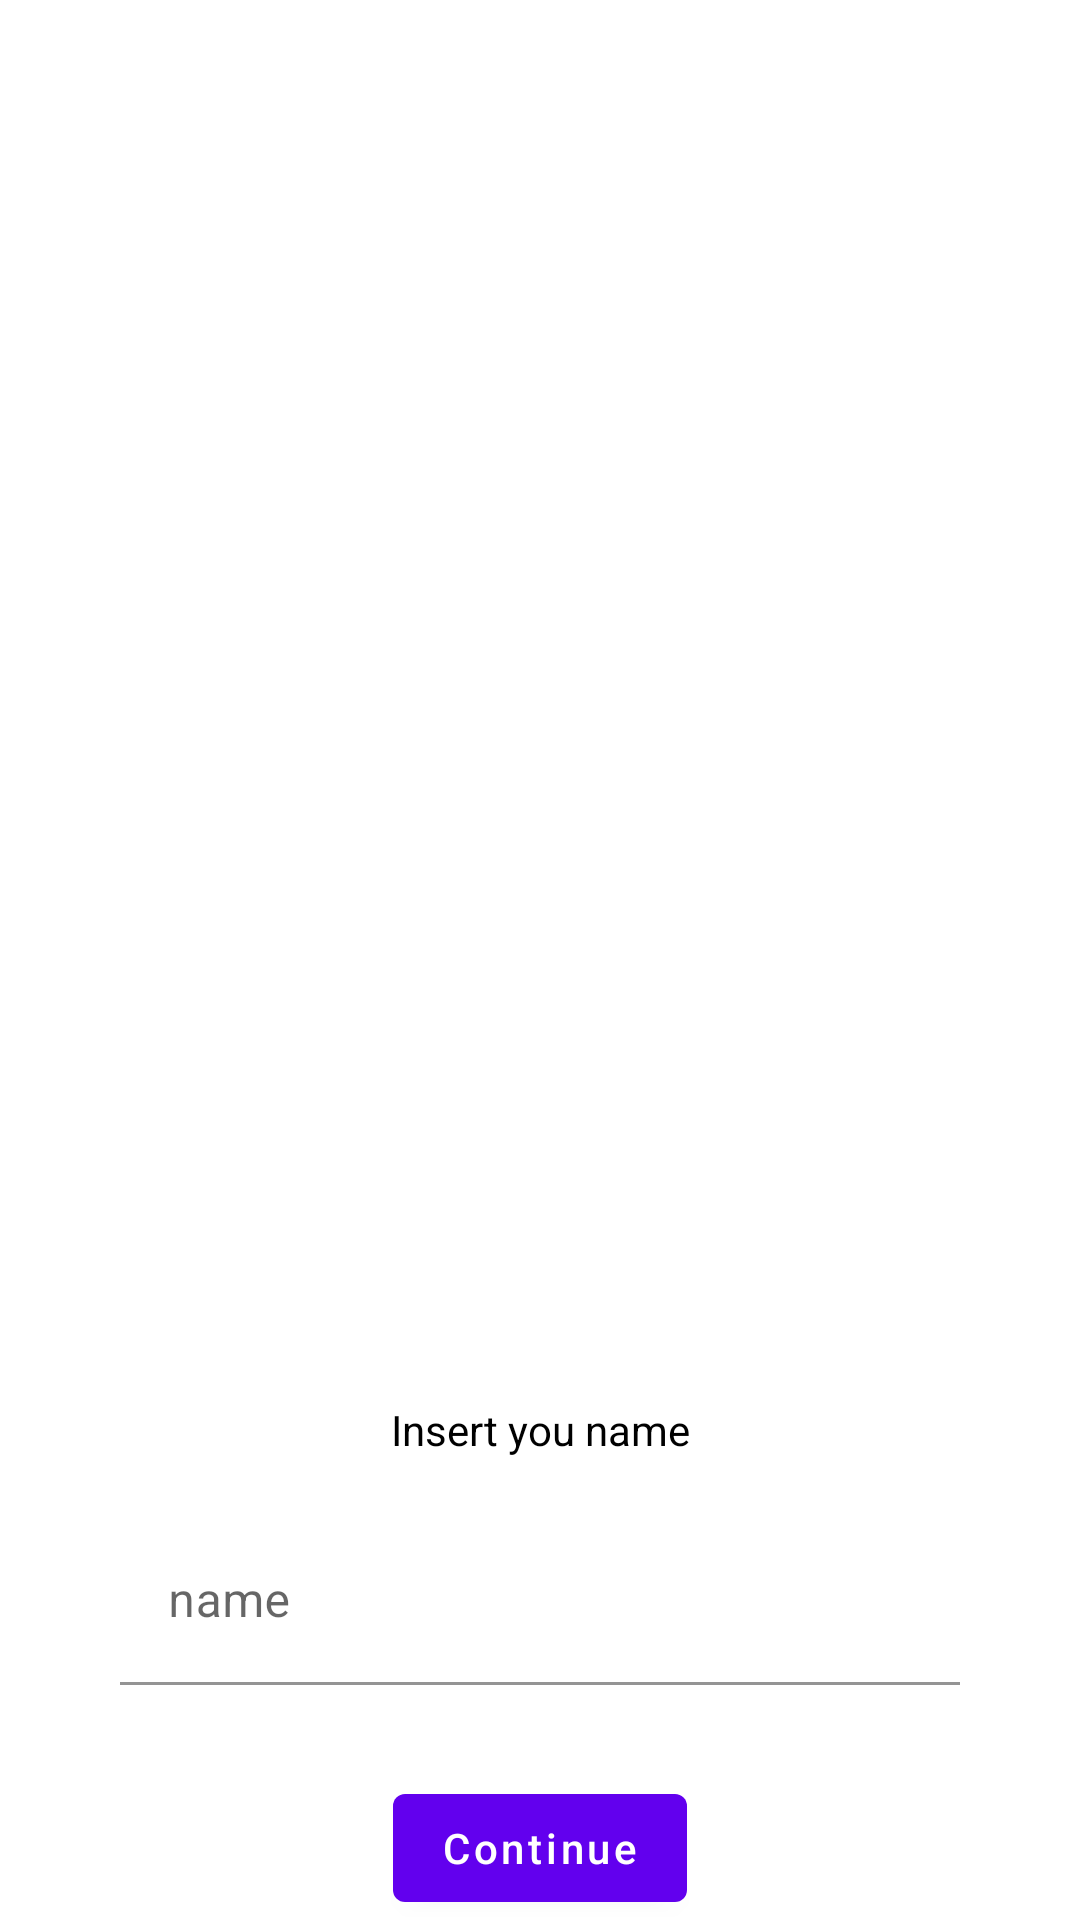

Reconstruct the res/layout file that produces this screen, plus the resources it refers to.
<!-- AndroidManifest.xml: application theme Theme.FinalApplicationProject -->
<!-- res/layout/name_insert_dialog.xml -->
<?xml version="1.0" encoding="utf-8"?>
<androidx.constraintlayout.widget.ConstraintLayout xmlns:android="http://schemas.android.com/apk/res/android"
    android:layout_width="wrap_content"
    android:layout_height="wrap_content"
    xmlns:app="http://schemas.android.com/apk/res-auto">

    <TextView
        android:layout_width="wrap_content"
        android:layout_height="wrap_content"
        app:layout_constraintEnd_toEndOf="parent"
        app:layout_constraintStart_toStartOf="parent"
        app:layout_constraintBottom_toTopOf="@id/textInputLayout"
        android:text="@string/name_insert_dialog_name_title"
        android:textColor="@color/black"
        android:layout_marginTop="10dp"
        android:layout_marginBottom="10dp"/>

    <com.google.android.material.textfield.TextInputLayout
        android:id="@+id/textInputLayout"
        android:layout_marginTop="20dp"
        android:layout_width="300dp"
        android:layout_height="wrap_content"
        android:padding="10dp"
        app:errorEnabled="true"
        app:layout_constraintEnd_toEndOf="parent"
        app:layout_constraintStart_toStartOf="parent"
        app:layout_constraintBottom_toTopOf="@id/done_button"
        >

        <com.google.android.material.textfield.TextInputEditText
            android:id="@+id/name_text_input"
            android:layout_width="match_parent"
            android:layout_height="wrap_content"
            android:layout_gravity="center"
            android:inputType="textShortMessage"
            android:maxLength="15"
            android:textColor="@color/black"
            android:background="@color/transparent"
            android:hint="@string/name_insert_dialog_name_hint"/>
    </com.google.android.material.textfield.TextInputLayout>

    <com.google.android.material.button.MaterialButton
        android:id="@+id/done_button"
        android:layout_width="wrap_content"
        android:layout_height="wrap_content"
        android:text="@string/name_insert_dialog_continue_button"
        android:textAllCaps="false"
        app:layout_constraintBottom_toBottomOf="parent"
        app:layout_constraintEnd_toEndOf="parent"
        app:layout_constraintStart_toStartOf="parent" />


</androidx.constraintlayout.widget.ConstraintLayout>
<!-- resources referenced by this layout -->
<resources>
  <color name="black">#000000</color>
  <color name="transparent">#00000000</color>
  <string name="name_insert_dialog_continue_button">Continue</string>
  <string name="name_insert_dialog_name_hint">name</string>
  <string name="name_insert_dialog_name_title">Insert you name</string>
  <style name="Theme.FinalApplicationProject" parent="Theme.MaterialComponents.DayNight.DarkActionBar">
          
          <item name="colorPrimary">@color/purple_500</item>
          <item name="colorPrimaryVariant">@color/purple_700</item>
          <item name="colorOnPrimary">@color/white</item>
          
          <item name="colorSecondary">@color/teal_200</item>
          <item name="colorSecondaryVariant">@color/teal_700</item>
          <item name="colorOnSecondary">@color/black</item>
          
          <item name="android:statusBarColor" tools:targetApi="l">?attr/colorPrimaryVariant</item>
          
      </style>
  <color name="purple_500">#FF6200EE</color>
  <color name="purple_700">#FF3700B3</color>
  <color name="white">#FFFFFF</color>
  <color name="teal_200">#FF03DAC5</color>
  <color name="teal_700">#FF018786</color>
</resources>
